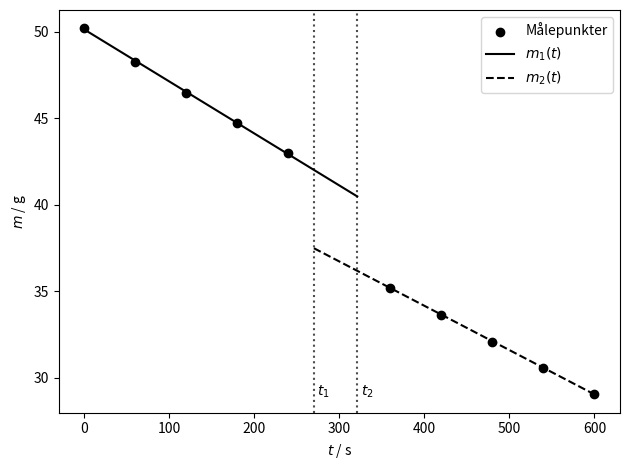

Generate this figure with matplotlib:
import numpy as np
import matplotlib.pyplot as plt
from scipy.optimize import curve_fit, fsolve
import math

ts1 = np.array([0, 60, 120, 180, 240])
ms1 = [50.20, 48.28, 46.47, 44.71, 42.97]

ts2 = np.array([360, 420, 480, 540, 600])
ms2 = np.array([41.36, 39.78, 38.23, 36.70, 35.22])-6.141

plt.scatter(ts1, ms1, label="Målepunkter", color="0")
plt.scatter(ts2, ms2, color="0")

plt.axvline(270, linestyle="dotted", color="0.3")
plt.text(274, 29, r"$t_1$")
plt.axvline(321, linestyle="dotted", color="0.3")
plt.text(325, 29, r"$t_2$")


def massefunk(tid, a, b):
    return a*tid + b


popts1, pcovs1 = curve_fit(massefunk, ts1, ms1)
popts2, pcovs2 = curve_fit(massefunk, ts2, ms2)

print("m1: Stigning: {0}   |    Konstantledd: {1}".format(*popts1))
print("m2: Stigning: {0}   |    Konstantledd: {1}".format(*popts2))

dm1 = massefunk(270, *popts1) - massefunk(270, *popts2)
dm2 = massefunk(321, *popts1) - massefunk(321, *popts2)

snitt_dm = 0.5 * (dm1+dm2)
usikker_dm = 0.5 * (dm1 - dm2)

print("Delta m1: {0}".format(dm1))
print("Delta m2: {0}".format(dm2))

print("Snitt deltaM: {0}".format(snitt_dm))
print("Usikkerhet deltaM: {0}".format(usikker_dm))

L = 2.0 * 10**5
T0 = 298.15
Tf = 77
n = 0.2223
R = 8.314
deltaQ = - snitt_dm * L / 1000
def epsilon(y):
    return y/(math.exp(y) - 1)

def deltaqfunk(theta):
    return 3 * n * R * (T0*epsilon(theta/T0) - Tf*epsilon(theta/Tf)) + deltaQ

einsteintemp = fsolve(deltaqfunk, 283)

print("Einsteintemperatur: {0}".format(einsteintemp))



ts1_space = np.linspace(0, 321, 600)
ts2_space = np.linspace(270, 600, 600)

plt.plot(ts1_space, massefunk(ts1_space, *popts1), color="0", label=r"$m_1(t)$")
plt.plot(ts2_space, massefunk(ts2_space, *popts2), color="0", label=r"$m_2(t)$", linestyle="--")

plt.xlabel(r"$t$ / s")
plt.ylabel(r"$m$ / g")
#plt.title(r"Eksperimentelle måleverdier og kurvetilpasning")

plt.tight_layout()
plt.legend()
plt.show()